Image classification data set "videogames-cnn-dataset" (Pablo-H-H/Inteligencia_Artificial_Clasificador_Videojuegos on GitHub). Class labels (21): Apex Legends, CSGO, Clash Royale, Dead by Daylight, Dota 2, Escape from Tarkov, FIFA 21, Fortnite, Free Fire, GTA V, League of Legends, Minecraft, Overwatch, PUBG Battlegrounds, Rainbow Six, Rocket League, Rust, Sea of Thieves, Valorant, Warzone, World of Warcraft.

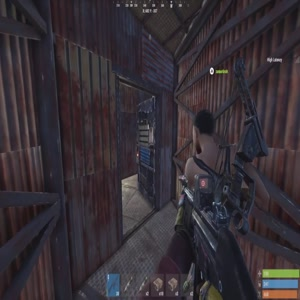
Label: Rust

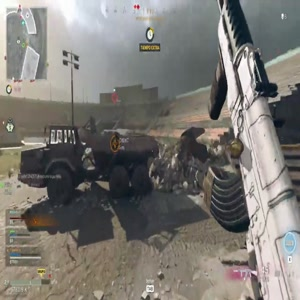
Label: Warzone

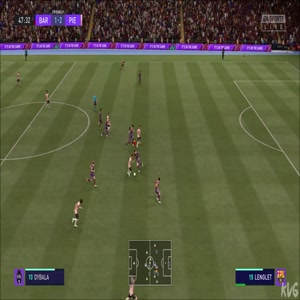
Label: FIFA 21

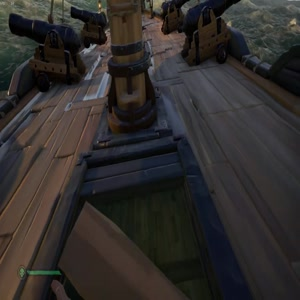
Label: Sea of Thieves

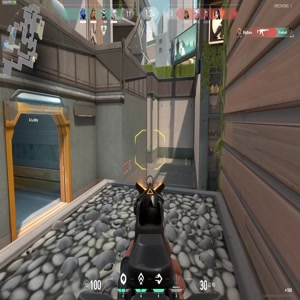
Label: Valorant

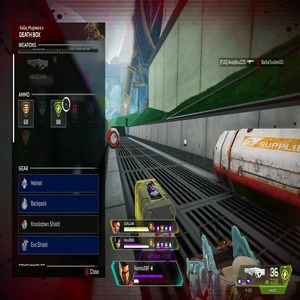
Label: Apex Legends
